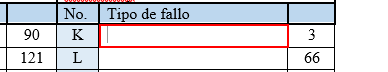
Task: Proceso en blanco
Workflow: Secuencia_bucle_tab

Step 1: click on the elemento 'Celda de tabla' in window 'Plantilla - Word' (winword.exe)
